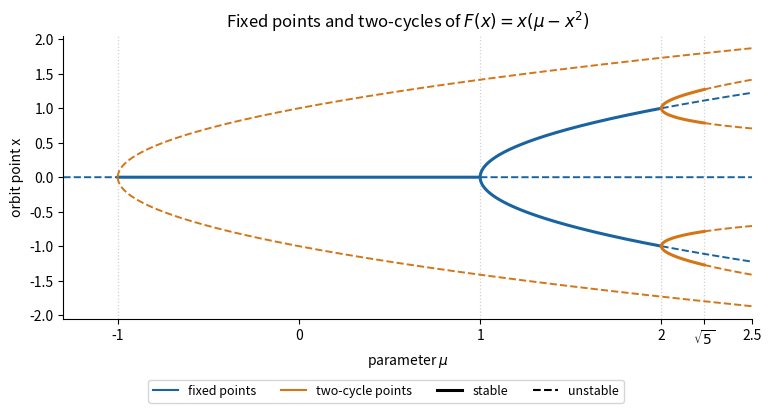

This chart was generated by the following Python code:
"""Original cubic two-cycle diagram; Python 3.14/NumPy 2.3/Matplotlib 3.10.
Opaque PNG basename output to caller CWD; uses caller's MPLCONFIGDIR.
"""
import numpy as np
import matplotlib
matplotlib.use('Agg')
import matplotlib.pyplot as plt
from matplotlib.lines import Line2D
fig,ax=plt.subplots(figsize=(7.6,4.0),layout='constrained',facecolor='white')
def branch(mu,x,M,color):
    stable=np.abs(M)<1
    ax.plot(mu,np.where(stable,x,np.nan),color=color,lw=2.2)
    ax.plot(mu,np.where(~stable,x,np.nan),color=color,lw=1.4,ls='--')
mu=np.linspace(-1.3,2.5,2200)
branch(mu,np.zeros_like(mu),mu,'#1964a0')
m=np.linspace(1,2.5,1100)
for sign in [-1,1]:branch(m,sign*np.sqrt(m-1),3-2*m,'#1964a0')
m=np.linspace(-1+1e-6,2.5,1700)
for sign in [-1,1]:branch(m,sign*np.sqrt(m+1),(-2*m-3)**2,'#d47516')
m=np.linspace(2+1e-6,2.5,1300);sp=(m+np.sqrt(m*m-4))/2;sm=1/sp
for sign in [-1,1]:
    for sr in [sp,sm]:branch(m,sign*np.sqrt(sr),9-2*m*m,'#d47516')
for mf in [-1,1,2,np.sqrt(5)]:
    ax.axvline(mf,color='0.82',ls=':',lw=.9,zorder=0)
ax.set_xticks([-1,0,1,2,np.sqrt(5),2.5],['-1','0','1','2',r'$\sqrt{5}$','2.5'])
ax.set(xlim=(-1.3,2.5),ylim=(-2.05,2.05),xlabel=r'parameter $\mu$',ylabel='orbit point x',title=r'Fixed points and two-cycles of $F(x)=x(\mu-x^2)$')
ax.spines[['top','right']].set_visible(False)
ax.set_facecolor('white')
fig.legend(handles=[Line2D([],[],color='#1964a0',label='fixed points'),Line2D([],[],color='#d47516',label='two-cycle points'),Line2D([],[],color='black',lw=2.2,label='stable'),Line2D([],[],color='black',ls='--',label='unstable')],loc='outside lower center',ncol=4,fontsize=9)
fig.savefig('paper-4-two-cycle-bifurcations.png',dpi=140,facecolor='white',transparent=False)
plt.close(fig)
